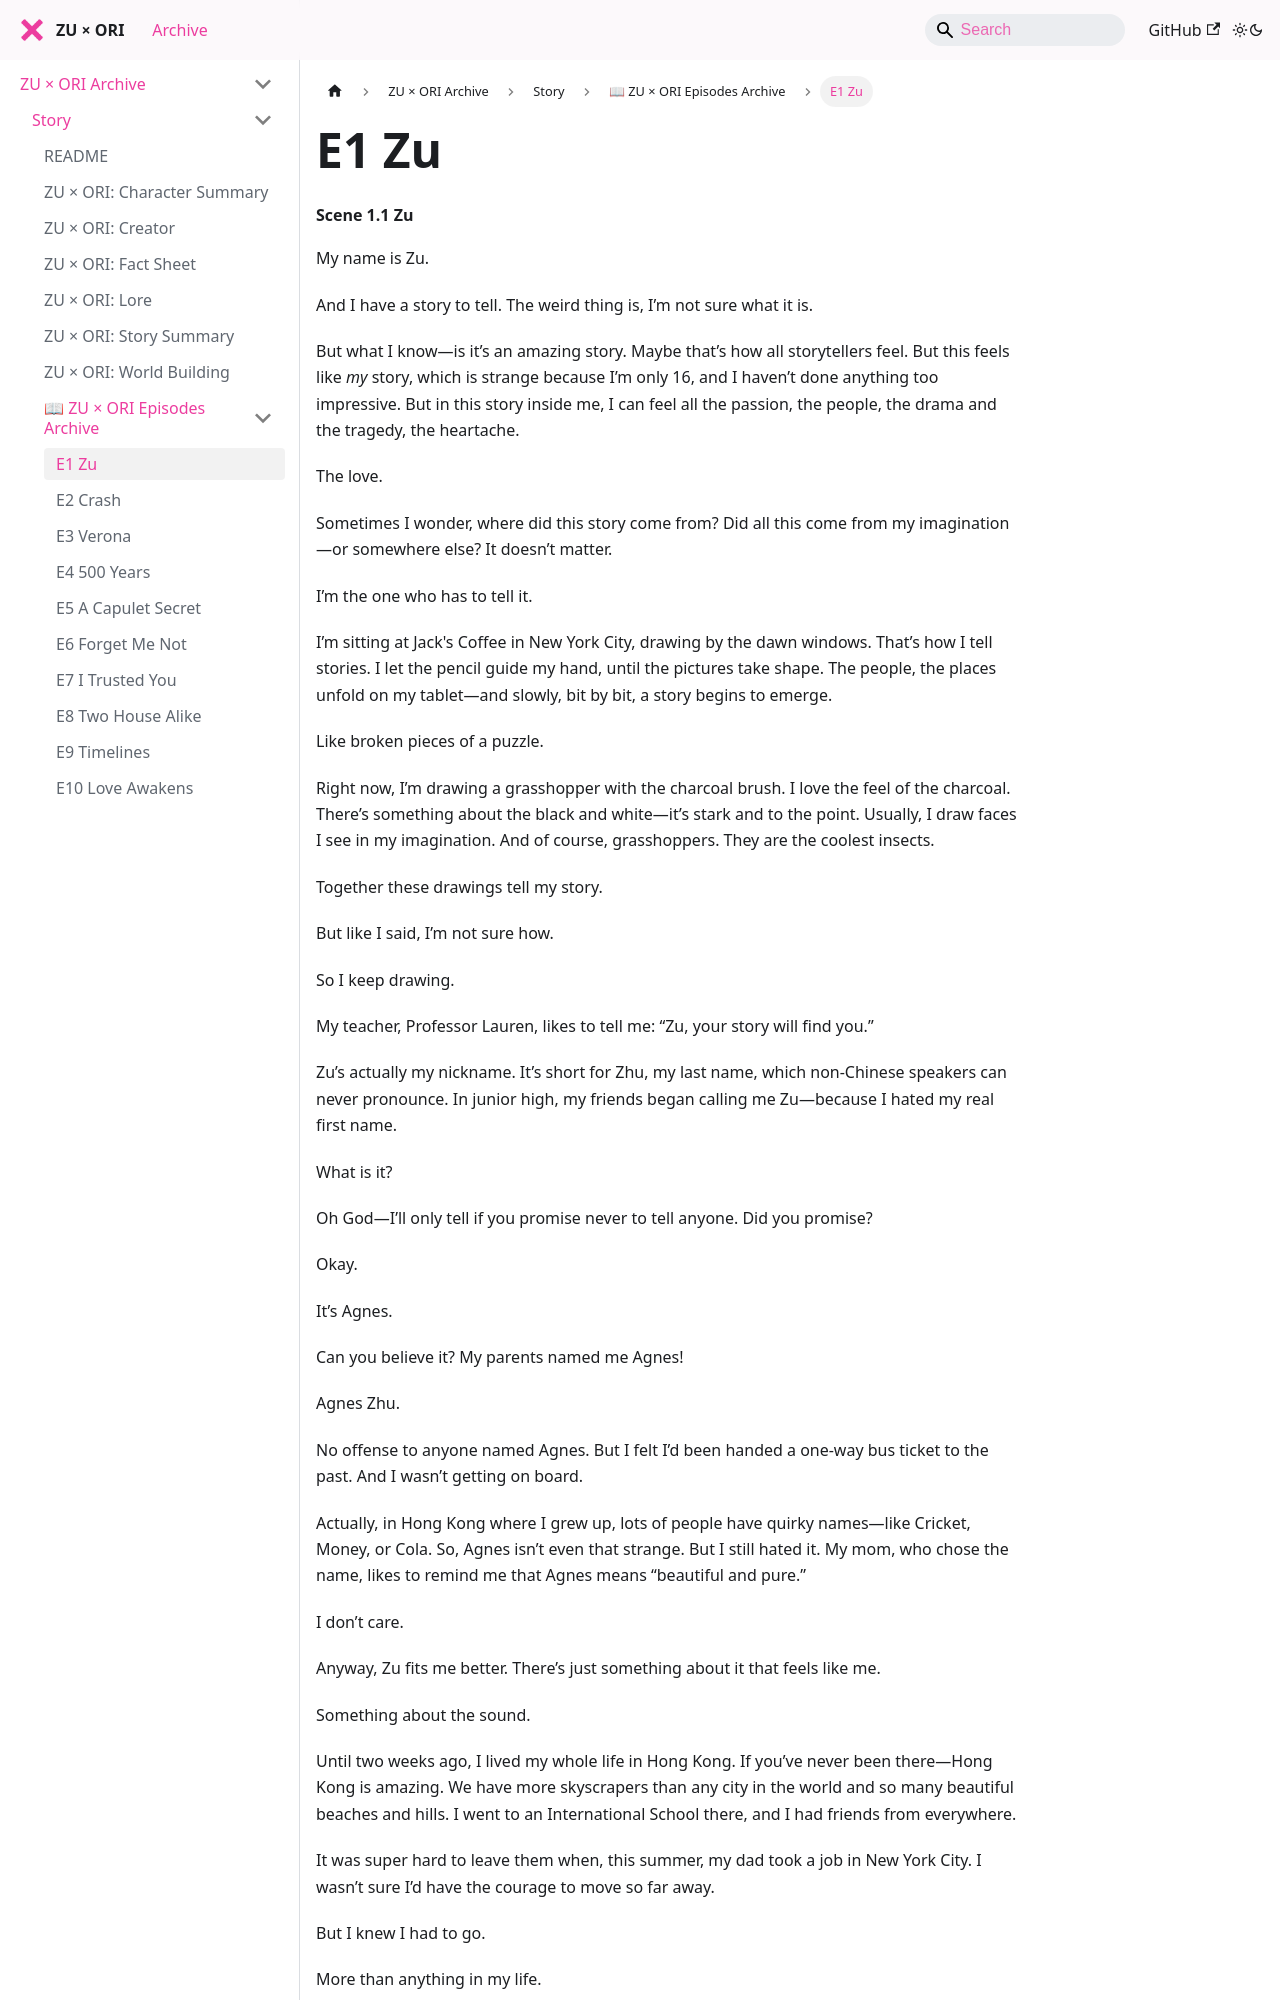

repository: zuxori/zuxori.github.io · page: docs/story/episodes/E01 ZU/index.html · generator: docusaurus

# E1 Zu
#### Scene 1.1 Zu  

My name is Zu.  

And I have a story to tell. The weird thing is, I’m not sure what it is.  

But what I know—is it’s an amazing story. Maybe that’s how all storytellers feel. But this feels like *my* story, which is strange because I’m only 16, and I haven’t done anything too impressive. But in this story inside me, I can feel all the passion, the people, the drama and the tragedy, the heartache.  

The love.  

Sometimes I wonder, where did this story come from? Did all this come from my imagination—or somewhere else? It doesn’t matter.  

I’m the one who has to tell it.  

I’m sitting at Jack's Coffee in New York City, drawing by the dawn windows. That’s how I tell stories. I let the pencil guide my hand, until the pictures take shape. The people, the places unfold on my tablet—and slowly, bit by bit, a story begins to emerge.  

Like broken pieces of a puzzle.  

Right now, I’m drawing a grasshopper with the charcoal brush. I love the feel of the charcoal. There’s something about the black and white—it’s stark and to the point. Usually, I draw faces I see in my imagination. And of course, grasshoppers. They are the coolest insects.  

Together these drawings tell my story.  

But like I said, I’m not sure how.  

So I keep drawing.  

My teacher, Professor Lauren, likes to tell me: “Zu, your story will find you.”  

Zu’s actually my nickname. It’s short for Zhu, my last name, which non-Chinese speakers can never pronounce. In junior high, my friends began calling me Zu—because I hated my real first name.  

What is it?  

Oh God—I’ll only tell if you promise never to tell anyone. Did you promise?  

Okay.  

It’s Agnes.  

Can you believe it? My parents named me Agnes!  

Agnes Zhu.  

No offense to anyone named Agnes. But I felt I’d been handed a one-way bus ticket to the past. And I wasn’t getting on board.  

Actually, in Hong Kong where I grew up, lots of people have quirky names—like Cricket, Money, or Cola. So, Agnes isn’t even that strange. But I still hated it. My mom, who chose the name, likes to remind me that Agnes means “beautiful and pure.”  

I don’t care.  

Anyway, Zu fits me better. There’s just something about it that feels like me.  

Something about the sound.  

Until two weeks ago, I lived my whole life in Hong Kong. If you’ve never been there—Hong Kong is amazing. We have more skyscrapers than any city in the world and so many beautiful beaches and hills. I went to an International School there, and I had friends from everywhere.
